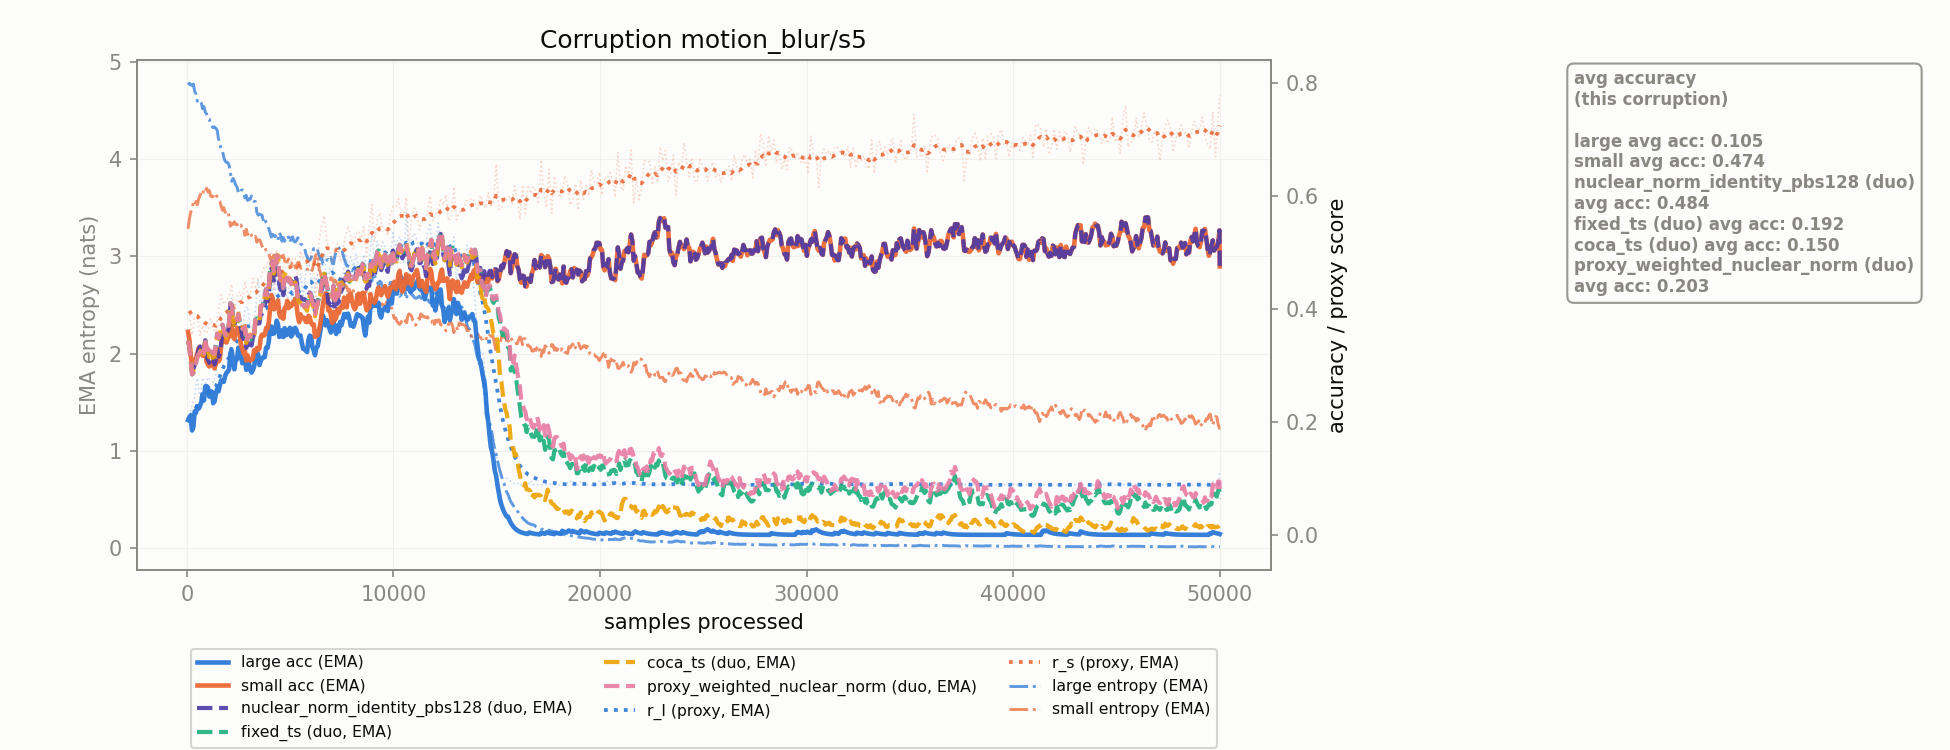

Data behind this chart, as committed beside it:
corruption, n_samples, r_l, r_s, r_l_ema, r_s_ema, large_acc_ema, small_acc_ema, large_ent_ema, small_ent_ema, nuclear_norm_identity_pbs128_duo_acc_ema, fixed_ts_duo_acc_ema, coca_ts_duo_acc_ema, proxy_weighted_nuclear_norm_duo_acc_ema
motion_blur/s5, 128.0, 0.2107, 0.3964, 0.2107, 0.3964, 0.2088, 0.3452, 4.781, 3.383, 0.3324, 0.3324, 0.3352, 0.3324
motion_blur/s5, 256.0, 0.2284, 0.3535, 0.2139, 0.3886, 0.1847, 0.2982, 4.758, 3.494, 0.2897, 0.284, 0.2859, 0.284
motion_blur/s5, 384.0, 0.2452, 0.3852, 0.2196, 0.388, 0.2187, 0.3058, 4.696, 3.526, 0.3, 0.2996, 0.3032, 0.2996
motion_blur/s5, 512.0, 0.2775, 0.3842, 0.2301, 0.3873, 0.2278, 0.3212, 4.595, 3.531, 0.3173, 0.3147, 0.3143, 0.3147
motion_blur/s5, 640.0, 0.2431, 0.3519, 0.2325, 0.3808, 0.2281, 0.3276, 4.6, 3.627, 0.3336, 0.3243, 0.3212, 0.3243
motion_blur/s5, 768.0, 0.2781, 0.3705, 0.2408, 0.379, 0.2491, 0.3169, 4.518, 3.636, 0.3209, 0.3297, 0.3304, 0.3297
motion_blur/s5, 896.0, 0.2679, 0.3567, 0.2457, 0.3749, 0.2628, 0.3292, 4.484, 3.674, 0.3445, 0.3478, 0.346, 0.3478
motion_blur/s5, 1024, 0.2787, 0.3601, 0.2517, 0.3722, 0.2609, 0.3017, 4.42, 3.663, 0.3096, 0.3273, 0.3284, 0.3302
motion_blur/s5, 1152, 0.274, 0.3823, 0.2558, 0.3741, 0.2542, 0.3006, 4.358, 3.625, 0.3088, 0.324, 0.3224, 0.3259
motion_blur/s5, 1280, 0.2695, 0.3636, 0.2583, 0.3722, 0.2329, 0.3079, 4.324, 3.616, 0.3162, 0.3202, 0.3134, 0.3215
motion_blur/s5, 1408, 0.2825, 0.3584, 0.2627, 0.3697, 0.2499, 0.3035, 4.317, 3.65, 0.309, 0.3375, 0.3325, 0.3384
motion_blur/s5, 1536, 0.325, 0.3992, 0.274, 0.375, 0.2541, 0.3067, 4.206, 3.579, 0.3151, 0.3479, 0.3473, 0.3484
motion_blur/s5, 1664, 0.3449, 0.4251, 0.2869, 0.3841, 0.2734, 0.3337, 4.098, 3.517, 0.3388, 0.3677, 0.3673, 0.3681
motion_blur/s5, 1792, 0.3497, 0.4079, 0.2983, 0.3884, 0.2708, 0.343, 4.02, 3.502, 0.3544, 0.3639, 0.3613, 0.3642
motion_blur/s5, 1920, 0.345, 0.4155, 0.3068, 0.3934, 0.2869, 0.3404, 3.968, 3.464, 0.3537, 0.3526, 0.348, 0.3528
motion_blur/s5, 2048, 0.3441, 0.4225, 0.3136, 0.3987, 0.2931, 0.3518, 3.938, 3.408, 0.3687, 0.376, 0.3701, 0.3761
motion_blur/s5, 2176, 0.419, 0.4437, 0.3327, 0.4069, 0.3261, 0.3662, 3.773, 3.336, 0.4039, 0.4064, 0.4001, 0.4065
motion_blur/s5, 2304, 0.3475, 0.3882, 0.3354, 0.4035, 0.2929, 0.3466, 3.775, 3.356, 0.3719, 0.3787, 0.3717, 0.3788
motion_blur/s5, 2432, 0.3765, 0.4245, 0.3429, 0.4073, 0.311, 0.3663, 3.714, 3.332, 0.3799, 0.3798, 0.3746, 0.3799
motion_blur/s5, 2560, 0.3975, 0.4306, 0.3528, 0.4115, 0.3164, 0.356, 3.647, 3.304, 0.3744, 0.3762, 0.3801, 0.3762
motion_blur/s5, 2688, 0.3562, 0.4147, 0.3535, 0.4121, 0.3038, 0.3295, 3.684, 3.287, 0.3506, 0.3649, 0.3699, 0.3649
motion_blur/s5, 2816, 0.3981, 0.4487, 0.3616, 0.4187, 0.3118, 0.3249, 3.601, 3.217, 0.3488, 0.3688, 0.3698, 0.3688
motion_blur/s5, 2944, 0.4042, 0.4262, 0.3693, 0.4201, 0.31, 0.3177, 3.575, 3.225, 0.3417, 0.3533, 0.3516, 0.3533
motion_blur/s5, 3072, 0.3682, 0.4248, 0.3691, 0.421, 0.292, 0.3085, 3.588, 3.237, 0.3434, 0.3535, 0.3547, 0.3535
motion_blur/s5, 3200, 0.3684, 0.4541, 0.369, 0.427, 0.2918, 0.3127, 3.6, 3.194, 0.3479, 0.3513, 0.3493, 0.3513
motion_blur/s5, 3328, 0.3991, 0.4346, 0.3745, 0.4284, 0.3123, 0.3242, 3.562, 3.206, 0.3706, 0.3813, 0.3777, 0.3813
motion_blur/s5, 3456, 0.4519, 0.4532, 0.3885, 0.4329, 0.3188, 0.3273, 3.425, 3.168, 0.3744, 0.3816, 0.3786, 0.3816
motion_blur/s5, 3584, 0.3987, 0.4556, 0.3904, 0.437, 0.3085, 0.3498, 3.429, 3.145, 0.3916, 0.405, 0.4087, 0.405
motion_blur/s5, 3712, 0.435, 0.4722, 0.3985, 0.4434, 0.315, 0.3524, 3.359, 3.083, 0.397, 0.4111, 0.413, 0.4111
motion_blur/s5, 3840, 0.41, 0.4713, 0.4006, 0.4485, 0.3312, 0.3661, 3.348, 3.058, 0.4184, 0.4353, 0.4291, 0.4353
motion_blur/s5, 3968, 0.4334, 0.4911, 0.4066, 0.4562, 0.3415, 0.3752, 3.288, 3.025, 0.4234, 0.4409, 0.434, 0.4409
motion_blur/s5, 4096, 0.4643, 0.5013, 0.4171, 0.4644, 0.3689, 0.4245, 3.199, 2.942, 0.4717, 0.4801, 0.4736, 0.4801
motion_blur/s5, 4224, 0.4149, 0.4328, 0.4167, 0.4587, 0.3564, 0.3991, 3.212, 3.016, 0.4462, 0.4639, 0.4624, 0.4639
motion_blur/s5, 4352, 0.4668, 0.5051, 0.4258, 0.4671, 0.3791, 0.4066, 3.165, 2.944, 0.4725, 0.4947, 0.4937, 0.4947
motion_blur/s5, 4480, 0.3918, 0.4595, 0.4196, 0.4657, 0.3504, 0.3907, 3.244, 2.978, 0.4429, 0.4629, 0.4645, 0.4629
motion_blur/s5, 4608, 0.4671, 0.4605, 0.4282, 0.4648, 0.3619, 0.3946, 3.156, 2.989, 0.4455, 0.4532, 0.46, 0.4532
motion_blur/s5, 4736, 0.4434, 0.4889, 0.431, 0.4692, 0.366, 0.401, 3.156, 2.958, 0.4408, 0.4534, 0.4603, 0.4534
motion_blur/s5, 4864, 0.4104, 0.4905, 0.4272, 0.473, 0.3545, 0.4141, 3.194, 2.944, 0.4547, 0.4546, 0.4569, 0.4546
motion_blur/s5, 4992, 0.4492, 0.476, 0.4312, 0.4736, 0.3664, 0.4079, 3.145, 2.927, 0.4524, 0.4523, 0.4538, 0.4523
motion_blur/s5, 5120, 0.4063, 0.49, 0.4267, 0.4766, 0.3553, 0.4107, 3.202, 2.915, 0.4536, 0.4456, 0.4438, 0.4456
motion_blur/s5, 5248, 0.4517, 0.4886, 0.4312, 0.4787, 0.3665, 0.4178, 3.148, 2.888, 0.4592, 0.4509, 0.4469, 0.4509
motion_blur/s5, 5376, 0.4136, 0.4587, 0.428, 0.4751, 0.3533, 0.3871, 3.194, 2.938, 0.4298, 0.4168, 0.4169, 0.4168
motion_blur/s5, 5504, 0.4617, 0.5022, 0.4342, 0.48, 0.353, 0.3903, 3.129, 2.884, 0.4212, 0.411, 0.4111, 0.411
motion_blur/s5, 5632, 0.4232, 0.4889, 0.4322, 0.4816, 0.3293, 0.3829, 3.105, 2.882, 0.4163, 0.4071, 0.4002, 0.4071
motion_blur/s5, 5760, 0.4653, 0.4865, 0.4382, 0.4825, 0.326, 0.377, 3.031, 2.88, 0.4153, 0.4073, 0.405, 0.4073
motion_blur/s5, 5888, 0.4922, 0.4942, 0.448, 0.4847, 0.3443, 0.3877, 2.956, 2.866, 0.4237, 0.4189, 0.4127, 0.4189
motion_blur/s5, 6016, 0.4494, 0.5003, 0.4483, 0.4875, 0.3511, 0.375, 2.983, 2.841, 0.4249, 0.424, 0.4198, 0.424
motion_blur/s5, 6144, 0.4144, 0.4617, 0.4421, 0.4828, 0.3262, 0.3726, 3.081, 2.919, 0.4146, 0.4083, 0.4032, 0.4083
motion_blur/s5, 6272, 0.4563, 0.4182, 0.4447, 0.4711, 0.3312, 0.352, 3.052, 3.032, 0.4064, 0.4022, 0.3988, 0.4022
motion_blur/s5, 6400, 0.4648, 0.52, 0.4483, 0.48, 0.3467, 0.363, 3.014, 2.882, 0.4224, 0.4224, 0.4224, 0.4224
motion_blur/s5, 6528, 0.4801, 0.5463, 0.4541, 0.492, 0.3773, 0.391, 2.986, 2.774, 0.4331, 0.4444, 0.4445, 0.4444
motion_blur/s5, 6656, 0.4992, 0.5648, 0.4623, 0.5053, 0.3801, 0.4218, 2.926, 2.699, 0.4472, 0.4628, 0.4623, 0.4628
motion_blur/s5, 6784, 0.4434, 0.5175, 0.4589, 0.5075, 0.38, 0.4265, 2.961, 2.703, 0.436, 0.4413, 0.4414, 0.4413
motion_blur/s5, 6912, 0.4698, 0.504, 0.4609, 0.5069, 0.3646, 0.3989, 2.959, 2.713, 0.4099, 0.425, 0.435, 0.425
motion_blur/s5, 7040, 0.4822, 0.4805, 0.4647, 0.5021, 0.3668, 0.375, 2.934, 2.769, 0.4064, 0.4212, 0.4203, 0.4212
motion_blur/s5, 7168, 0.4407, 0.5055, 0.4604, 0.5027, 0.3651, 0.3799, 3, 2.758, 0.3975, 0.4149, 0.4154, 0.4149
motion_blur/s5, 7296, 0.4254, 0.5155, 0.454, 0.505, 0.3704, 0.4, 3.064, 2.708, 0.4193, 0.4338, 0.4341, 0.4338
motion_blur/s5, 7424, 0.4409, 0.4829, 0.4516, 0.501, 0.3769, 0.4008, 3.091, 2.773, 0.4274, 0.4427, 0.4458, 0.4427
motion_blur/s5, 7552, 0.4536, 0.5054, 0.452, 0.5018, 0.3801, 0.4021, 3.031, 2.728, 0.4387, 0.441, 0.4425, 0.441
motion_blur/s5, 7680, 0.4978, 0.5262, 0.4603, 0.5062, 0.3906, 0.4089, 2.941, 2.703, 0.4546, 0.4548, 0.4559, 0.4548
... 331 more rows
